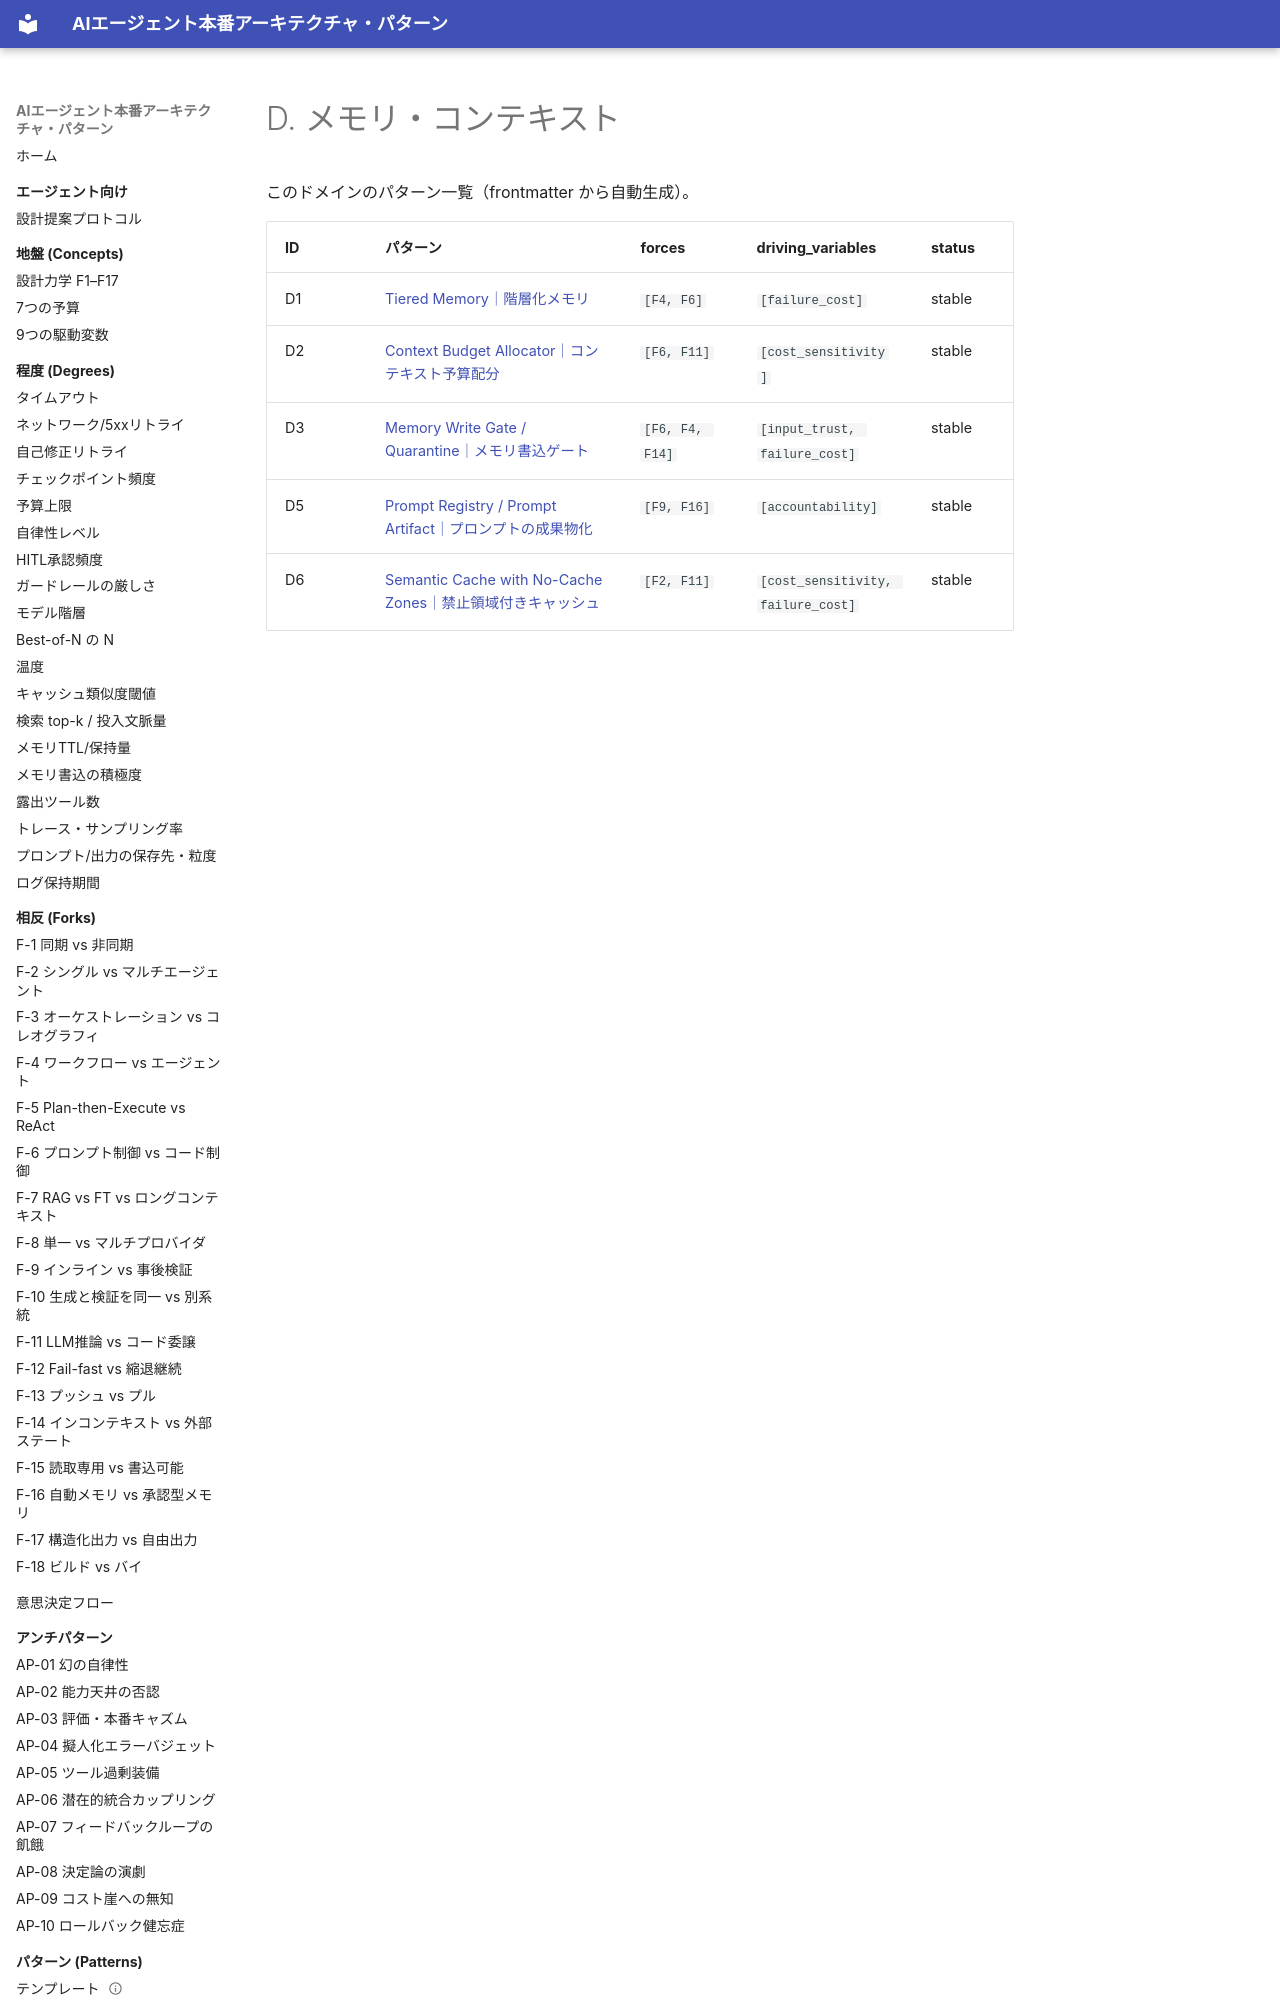

repository: shibuiwilliam/agent-reference-architectures · page: patterns/d-memory-context/index.html · generator: mkdocs

# D. メモリ・コンテキスト

このドメインのパターン一覧（frontmatter から自動生成）。

| ID | パターン | forces | driving_variables | status |
|---|---|---|---|---|
| D1 | [Tiered Memory｜階層化メモリ](d1-tiered-memory.md) | `[F4, F6]` | `[failure_cost]` | stable |
| D2 | [Context Budget Allocator｜コンテキスト予算配分](d2-context-budget-allocator.md) | `[F6, F11]` | `[cost_sensitivity]` | stable |
| D3 | [Memory Write Gate / Quarantine｜メモリ書込ゲート](d3-memory-write-gate.md) | `[F6, F4, F14]` | `[input_trust, failure_cost]` | stable |
| D5 | [Prompt Registry / Prompt Artifact｜プロンプトの成果物化](d5-prompt-registry.md) | `[F9, F16]` | `[account
